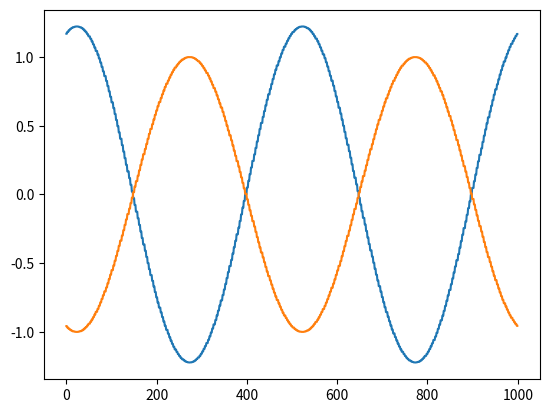
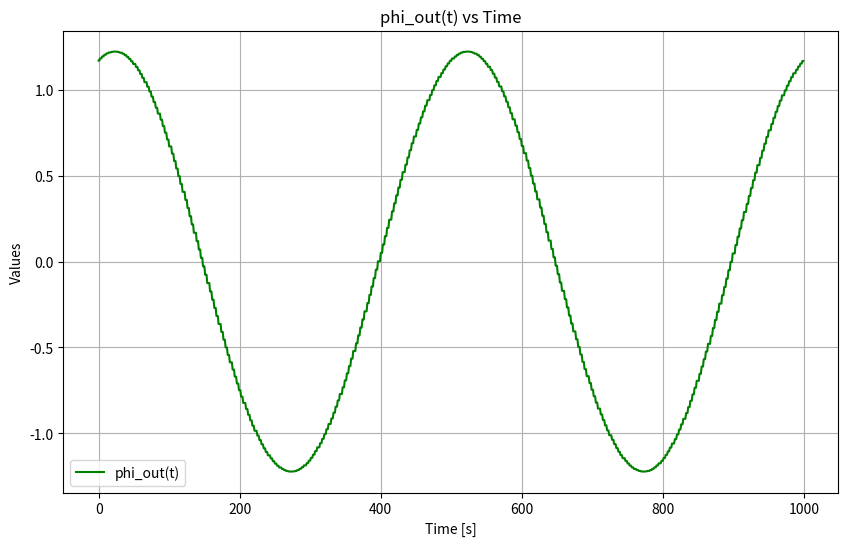
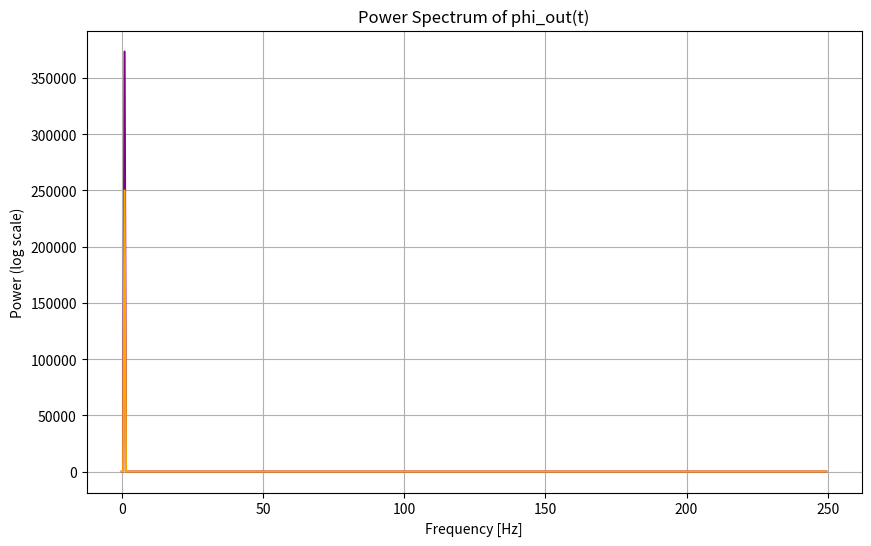

The matplotlib source for these figures, in order:
import numpy as np
from scipy.integrate import odeint
import matplotlib.pyplot as plt

# Define parameters
C = 1/50    # Capacitance
Z = 500   # Impedance
L_0 = 50    # Base inductance
L_p = 1   # Amplitude of inductance oscillation
omega = 1.0 # Frequency for the sinusoidal functions

# Define phi_in(t) as the integral of phi_in_dot(t)
def phi_in(t):
    return -1 / omega * np.cos(omega * t + np.pi/2)

# Define phi_in_dot(t) as a function of time
def phi_in_dot(t):
    return 1 * np.sin(omega * t + np.pi/2)

# Define L(t) as a function of time
def L(t):
    return L_0 + L_p * np.sin(2 * omega * t)

# Define the system of ODEs
def circuit_equations(y, t):
    phi_net, phi_net_dot = y
    phi_net_ddot = - (phi_net_dot / (C * Z)) - (phi_net / (C * L(t))) + (2 * phi_in_dot(t) / (C * Z))
    
    return [phi_net_dot, phi_net_ddot]

def calc_thoretical_gain(C=C, Z=Z, L_0=L_0, L_p=L_p, omega=omega):
    K = 1/(C*Z)
    gain = (((2*K/omega) + L_p/L_0)/((2*K/omega) - L_p/L_0))**2
    return gain

print(calc_thoretical_gain())

# Initial conditions for [phi_net(0), phi_net_dot(0)]
y0 = [0.0, 0.0]

# Time Array
t = np.linspace(0, 400, 10000)

# Solve the ODE system
solution = odeint(circuit_equations, y0, t)

# Extract the solutions for phi_net(t) and phi_net_dot(t)
phi_net = solution[:, 0]
phi_net_dot = solution[:, 1]

# Calculate phi_in(t)
phi_in_vals = phi_in(t)

# Calculate phi_out(t) as phi_out = phi_in - phi_net
phi_out_vals = phi_in_vals - phi_net

t_points = 1000
idx = []
phi_new = []
phi_in_new = []
for i in range(t_points):
    per = 4*np.pi
    step = per/t_points
    inc = 350 + i*step
    idx.append(int((np.abs(t - inc)).argmin()))
    phi_new.append(phi_out_vals[idx[i]])
    phi_in_new.append(phi_in_vals[idx[i]])

print(idx)
plt.figure()
plt.plot(phi_new)
plt.plot(phi_in_new)
plt.show()
# Plot the results for phi_out
plt.figure(figsize=(10, 6))
plt.plot(phi_new, label="phi_out(t)", color="green")
plt.xlabel('Time [s]')
plt.ylabel('Values')
plt.title('phi_out(t) vs Time')
plt.legend()
plt.grid(True)
plt.show()

# Fourier Transform of phi_out
phi_out_fft = np.fft.fft(phi_new)
phi_in_fft = np.fft.fft(phi_in_new)

# Frequencies corresponding to the FFT components (in Hz)
frequencies = np.fft.fftfreq(t_points, 4*np.pi/t_points)

# Convert frequencies from cycles per second (Hz) to angular frequencies (rad/s)
frequencies_hz = frequencies * 2 * np.pi

# Power spectrum (magnitude of the Fourier transform)
power_spectrum = np.abs(phi_out_fft)**2

# Plot the power spectrum (only positive frequencies)
plt.figure(figsize=(10, 6))
plt.plot(frequencies_hz[:len(frequencies)//2], power_spectrum[:len(frequencies)//2], color='purple')
plt.plot(frequencies_hz[:len(frequencies)//2], np.abs(phi_in_fft[:len(frequencies)//2])**2, color='orange')
plt.xlabel('Frequency [Hz]')
plt.ylabel('Power (log scale)')
plt.title('Power Spectrum of phi_out(t)')
plt.grid(True)
plt.show()
